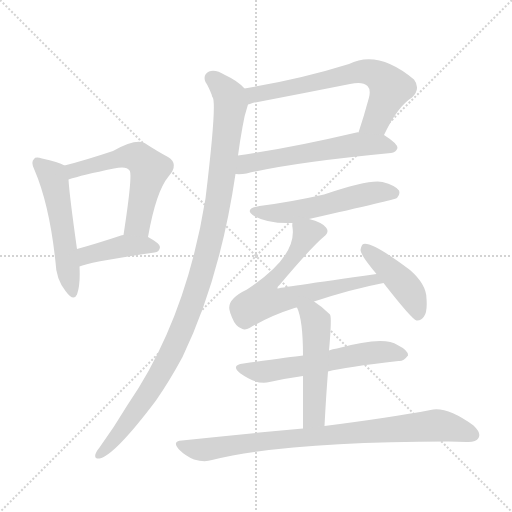
t = 0.00 s
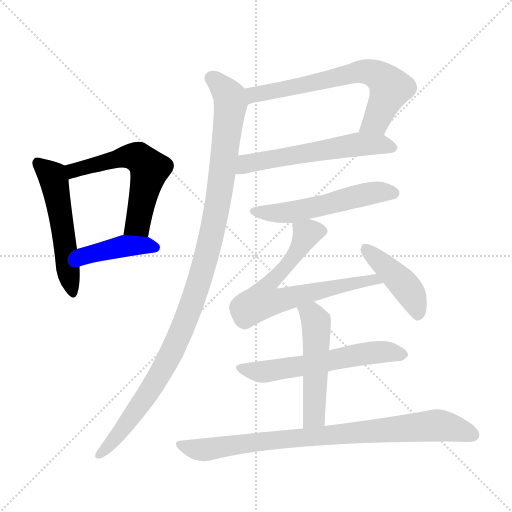
t = 1.84 s
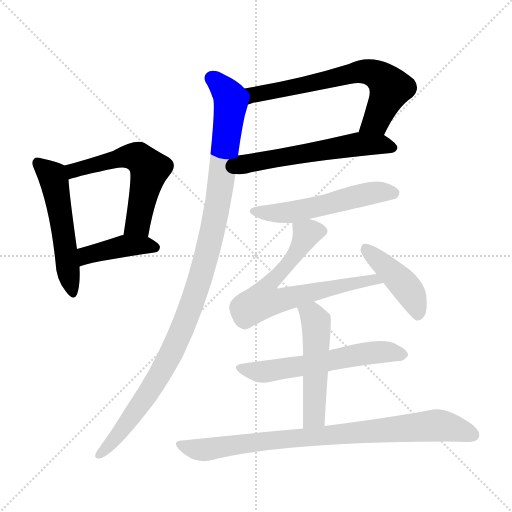
t = 3.69 s
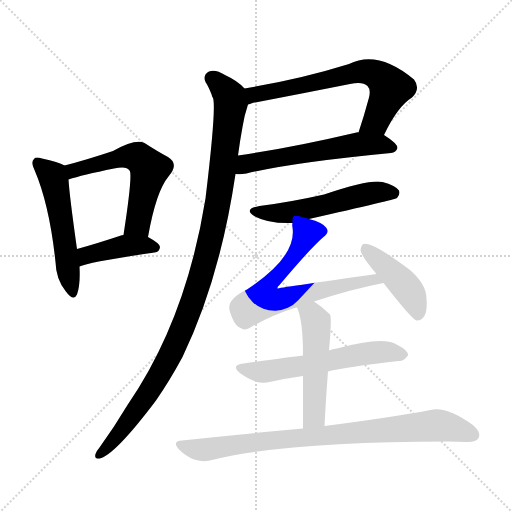
t = 5.53 s
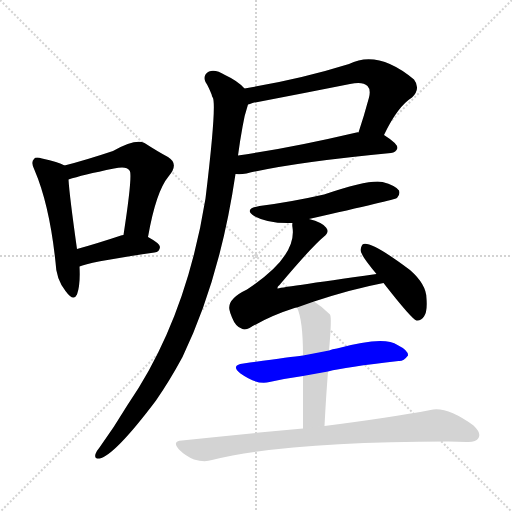
t = 7.38 s
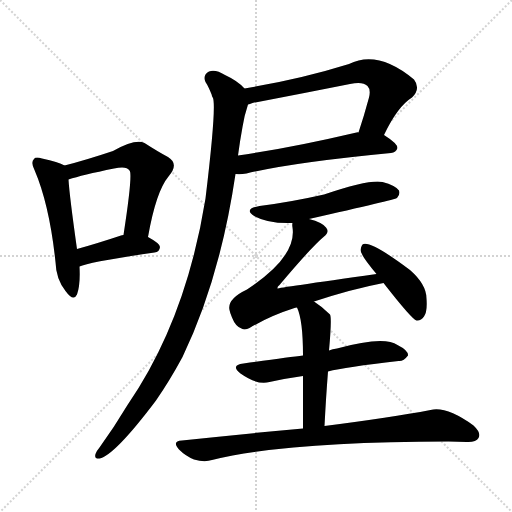
t = 9.22 s

The animated SVG that drew these frames (rendered in a browser with its animation timeline set to each time). Animation: 12 CSS @keyframes rules; one cycle of 9.22 s.

<svg version="1.1" viewBox="0 0 1024 1024" xmlns="http://www.w3.org/2000/svg">
  <g stroke="lightgray" stroke-dasharray="1,1" stroke-width="1" transform="scale(4, 4)">
    <line x1="0" y1="0" x2="256" y2="256"></line>
    <line x1="256" y1="0" x2="0" y2="256"></line>
    <line x1="128" y1="0" x2="128" y2="256"></line>
    <line x1="0" y1="128" x2="256" y2="128"></line>
  </g>
<g transform="scale(1, -1) translate(0, -900)">
   <style type="text/css">
    @keyframes keyframes0 {
      from {
       stroke: blue;
       stroke-dashoffset: 528;
       stroke-width: 128;
       }
       63% {
       animation-timing-function: step-end;
       stroke: blue;
       stroke-dashoffset: 0;
       stroke-width: 128;
       }
       to {
       stroke: black;
       stroke-width: 1024;
       }
       }
       #make-me-a-hanzi-animation-0 {
         animation: keyframes0 0.679688s both;
         animation-delay: 0.000000s;
         animation-timing-function: linear;
       }
    @keyframes keyframes1 {
      from {
       stroke: blue;
       stroke-dashoffset: 570;
       stroke-width: 128;
       }
       65% {
       animation-timing-function: step-end;
       stroke: blue;
       stroke-dashoffset: 0;
       stroke-width: 128;
       }
       to {
       stroke: black;
       stroke-width: 1024;
       }
       }
       #make-me-a-hanzi-animation-1 {
         animation: keyframes1 0.713867s both;
         animation-delay: 0.679688s;
         animation-timing-function: linear;
       }
    @keyframes keyframes2 {
      from {
       stroke: blue;
       stroke-dashoffset: 416;
       stroke-width: 128;
       }
       58% {
       animation-timing-function: step-end;
       stroke: blue;
       stroke-dashoffset: 0;
       stroke-width: 128;
       }
       to {
       stroke: black;
       stroke-width: 1024;
       }
       }
       #make-me-a-hanzi-animation-2 {
         animation: keyframes2 0.588542s both;
         animation-delay: 1.393555s;
         animation-timing-function: linear;
       }
    @keyframes keyframes3 {
      from {
       stroke: blue;
       stroke-dashoffset: 666;
       stroke-width: 128;
       }
       68% {
       animation-timing-function: step-end;
       stroke: blue;
       stroke-dashoffset: 0;
       stroke-width: 128;
       }
       to {
       stroke: black;
       stroke-width: 1024;
       }
       }
       #make-me-a-hanzi-animation-3 {
         animation: keyframes3 0.791992s both;
         animation-delay: 1.982096s;
         animation-timing-function: linear;
       }
    @keyframes keyframes4 {
      from {
       stroke: blue;
       stroke-dashoffset: 577;
       stroke-width: 128;
       }
       65% {
       animation-timing-function: step-end;
       stroke: blue;
       stroke-dashoffset: 0;
       stroke-width: 128;
       }
       to {
       stroke: black;
       stroke-width: 1024;
       }
       }
       #make-me-a-hanzi-animation-4 {
         animation: keyframes4 0.719564s both;
         animation-delay: 2.774089s;
         animation-timing-function: linear;
       }
    @keyframes keyframes5 {
      from {
       stroke: blue;
       stroke-dashoffset: 1085;
       stroke-width: 128;
       }
       78% {
       animation-timing-function: step-end;
       stroke: blue;
       stroke-dashoffset: 0;
       stroke-width: 128;
       }
       to {
       stroke: black;
       stroke-width: 1024;
       }
       }
       #make-me-a-hanzi-animation-5 {
         animation: keyframes5 1.132975s both;
         animation-delay: 3.493652s;
         animation-timing-function: linear;
       }
    @keyframes keyframes6 {
      from {
       stroke: blue;
       stroke-dashoffset: 538;
       stroke-width: 128;
       }
       64% {
       animation-timing-function: step-end;
       stroke: blue;
       stroke-dashoffset: 0;
       stroke-width: 128;
       }
       to {
       stroke: black;
       stroke-width: 1024;
       }
       }
       #make-me-a-hanzi-animation-6 {
         animation: keyframes6 0.687826s both;
         animation-delay: 4.626628s;
         animation-timing-function: linear;
       }
    @keyframes keyframes7 {
      from {
       stroke: blue;
       stroke-dashoffset: 656;
       stroke-width: 128;
       }
       68% {
       animation-timing-function: step-end;
       stroke: blue;
       stroke-dashoffset: 0;
       stroke-width: 128;
       }
       to {
       stroke: black;
       stroke-width: 1024;
       }
       }
       #make-me-a-hanzi-animation-7 {
         animation: keyframes7 0.783854s both;
         animation-delay: 5.314453s;
         animation-timing-function: linear;
       }
    @keyframes keyframes8 {
      from {
       stroke: blue;
       stroke-dashoffset: 432;
       stroke-width: 128;
       }
       58% {
       animation-timing-function: step-end;
       stroke: blue;
       stroke-dashoffset: 0;
       stroke-width: 128;
       }
       to {
       stroke: black;
       stroke-width: 1024;
       }
       }
       #make-me-a-hanzi-animation-8 {
         animation: keyframes8 0.601562s both;
         animation-delay: 6.098307s;
         animation-timing-function: linear;
       }
    @keyframes keyframes9 {
      from {
       stroke: blue;
       stroke-dashoffset: 584;
       stroke-width: 128;
       }
       66% {
       animation-timing-function: step-end;
       stroke: blue;
       stroke-dashoffset: 0;
       stroke-width: 128;
       }
       to {
       stroke: black;
       stroke-width: 1024;
       }
       }
       #make-me-a-hanzi-animation-9 {
         animation: keyframes9 0.725260s both;
         animation-delay: 6.699870s;
         animation-timing-function: linear;
       }
    @keyframes keyframes10 {
      from {
       stroke: blue;
       stroke-dashoffset: 509;
       stroke-width: 128;
       }
       62% {
       animation-timing-function: step-end;
       stroke: blue;
       stroke-dashoffset: 0;
       stroke-width: 128;
       }
       to {
       stroke: black;
       stroke-width: 1024;
       }
       }
       #make-me-a-hanzi-animation-10 {
         animation: keyframes10 0.664225s both;
         animation-delay: 7.425130s;
         animation-timing-function: linear;
       }
    @keyframes keyframes11 {
      from {
       stroke: blue;
       stroke-dashoffset: 847;
       stroke-width: 128;
       }
       73% {
       animation-timing-function: step-end;
       stroke: blue;
       stroke-dashoffset: 0;
       stroke-width: 128;
       }
       to {
       stroke: black;
       stroke-width: 1024;
       }
       }
       #make-me-a-hanzi-animation-11 {
         animation: keyframes11 0.939290s both;
         animation-delay: 8.089355s;
         animation-timing-function: linear;
       }
</style>
<path d="M 129.0 569.0 Q 117.0 576.0 84.0 583.0 Q 71.0 587.0 68.0 582.0 Q 61.0 576.0 69.0 560.0 Q 99.0 490.0 111.0 376.0 Q 112.0 342.0 131.0 318.0 Q 147.0 296.0 154.0 311.0 Q 161.0 330.0 159.0 367.0 L 154.0 402.0 Q 139.0 508.0 137.0 541.0 C 135.0 566.0 135.0 566.0 129.0 569.0 Z" fill="lightgray"></path> 
<path d="M 296.0 426.0 Q 312.0 517.0 337.0 547.0 Q 359.0 572.0 336.0 586.0 Q 317.0 596.0 289.0 614.0 Q 271.0 623.0 226.0 598.0 Q 169.0 579.0 129.0 569.0 C 100.0 562.0 108.0 532.0 137.0 541.0 Q 164.0 550.0 228.0 563.0 Q 253.0 569.0 259.0 559.0 Q 266.0 553.0 247.0 430.0 C 242.0 400.0 291.0 396.0 296.0 426.0 Z" fill="lightgray"></path> 
<path d="M 159.0 367.0 Q 178.0 376.0 309.0 395.0 Q 319.0 396.0 320.0 406.0 Q 320.0 413.0 296.0 426.0 L 247.0 430.0 Q 243.0 430.0 242.0 429.0 Q 194.0 413.0 154.0 402.0 C 125.0 394.0 131.0 356.0 159.0 367.0 Z" fill="lightgray"></path> 
<path d="M 768.0 630.0 Q 795.0 687.0 824.0 705.0 Q 842.0 723.0 828.0 741.0 Q 756.0 801.0 698.0 772.0 Q 602.0 742.0 489.0 723.0 C 459.0 718.0 467.0 683.0 496.0 691.0 Q 499.0 692.0 505.0 694.0 Q 605.0 713.0 700.0 732.0 Q 725.0 738.0 735.0 728.0 Q 742.0 721.0 738.0 705.0 Q 728.0 668.0 717.0 635.0 C 708.0 606.0 755.0 603.0 768.0 630.0 Z" fill="lightgray"></path> 
<path d="M 471.0 552.0 Q 481.0 551.0 493.0 553.0 Q 584.0 575.0 782.0 594.0 Q 792.0 595.0 795.0 604.0 Q 795.0 613.0 768.0 630.0 L 717.0 635.0 Q 716.0 636.0 713.0 635.0 Q 581.0 604.0 476.0 589.0 C 446.0 585.0 441.0 553.0 471.0 552.0 Z" fill="lightgray"></path> 
<path d="M 426.0 704.0 Q 433.0 685.0 411.0 503.0 Q 372.0 260.0 255.0 90.0 Q 228.0 45.0 199.0 5.0 Q 193.0 -2.0 191.0 -8.0 Q 188.0 -18.0 199.0 -17.0 Q 229.0 -11.0 312.0 99.0 Q 339.0 138.0 365.0 186.0 Q 440.0 342.0 471.0 552.0 L 476.0 589.0 Q 480.0 619.0 485.0 646.0 Q 488.0 667.0 496.0 691.0 C 502.0 712.0 502.0 712.0 489.0 723.0 Q 476.0 738.0 450.0 750.0 Q 431.0 762.0 418.0 757.0 Q 405.0 750.0 411.0 736.0 Q 417.0 727.0 424.0 709.0 Q 423.0 709.0 424.0 708.0 Q 424.0 707.0 426.0 704.0 Z" fill="lightgray"></path> 
<path d="M 618.0 462.0 Q 790.0 501.0 794.0 504.0 Q 801.0 511.0 798.0 519.0 Q 791.0 529.0 765.0 536.0 Q 740.0 542.0 648.0 511.0 Q 582.0 496.0 519.0 488.0 Q 485.0 482.0 510.0 467.0 Q 538.0 452.0 585.0 454.0 L 618.0 462.0 Z" fill="lightgray"></path> 
<path d="M 628.0 297.0 Q 704.0 322.0 767.0 334.0 C 796.0 340.0 783.0 356.0 753.0 352.0 Q 555.0 324.0 555.0 323.0 Q 554.0 326.0 559.0 330.0 Q 623.0 406.0 647.0 426.0 Q 660.0 436.0 652.0 445.0 Q 645.0 455.0 618.0 462.0 C 589.0 471.0 584.0 473.0 585.0 454.0 Q 584.0 451.0 585.0 445.0 Q 594.0 387.0 494.0 321.0 Q 454.0 302.0 459.0 280.0 Q 460.0 274.0 464.0 265.0 Q 471.0 247.0 483.0 243.0 Q 490.0 239.0 499.0 244.0 Q 539.0 268.0 589.0 284.0 Q 590.0 285.0 594.0 285.0 L 628.0 297.0 Z" fill="lightgray"></path> 
<path d="M 767.0 334.0 Q 824.0 261.0 833.0 259.0 Q 842.0 258.0 848.0 267.0 Q 855.0 277.0 853.0 303.0 Q 853.0 331.0 820.0 360.0 Q 744.0 417.0 727.0 412.0 Q 723.0 411.0 721.0 400.0 Q 721.0 390.0 753.0 352.0 L 767.0 334.0 Z" fill="lightgray"></path> 
<path d="M 656.0 157.0 Q 690.0 166.0 797.0 178.0 Q 807.0 177.0 816.0 189.0 Q 817.0 199.0 795.0 210.0 Q 768.0 229.0 674.0 203.0 Q 665.0 202.0 658.0 199.0 L 606.0 189.0 Q 579.0 186.0 487.0 173.0 Q 460.0 170.0 481.0 153.0 Q 515.0 129.0 539.0 136.0 Q 570.0 143.0 606.0 148.0 L 656.0 157.0 Z" fill="lightgray"></path> 
<path d="M 649.0 48.0 Q 652.0 106.0 656.0 157.0 L 658.0 199.0 Q 664.0 265.0 660.0 271.0 Q 644.0 287.0 628.0 297.0 C 603.0 314.0 583.0 313.0 594.0 285.0 Q 606.0 260.0 606.0 189.0 L 606.0 148.0 Q 606.0 106.0 606.0 43.0 C 606.0 13.0 647.0 18.0 649.0 48.0 Z" fill="lightgray"></path> 
<path d="M 606.0 43.0 Q 494.0 33.0 364.0 19.0 Q 343.0 18.0 358.0 1.0 Q 371.0 -12.0 388.0 -19.0 Q 409.0 -25.0 424.0 -20.0 Q 575.0 17.0 897.0 17.0 Q 915.0 17.0 933.0 16.0 Q 952.0 15.0 957.0 24.0 Q 963.0 34.0 947.0 49.0 Q 893.0 88.0 861.0 80.0 Q 782.0 65.0 649.0 48.0 L 606.0 43.0 Z" fill="lightgray"></path> 
      <clipPath id="make-me-a-hanzi-clip-0">
      <path d="M 129.0 569.0 Q 117.0 576.0 84.0 583.0 Q 71.0 587.0 68.0 582.0 Q 61.0 576.0 69.0 560.0 Q 99.0 490.0 111.0 376.0 Q 112.0 342.0 131.0 318.0 Q 147.0 296.0 154.0 311.0 Q 161.0 330.0 159.0 367.0 L 154.0 402.0 Q 139.0 508.0 137.0 541.0 C 135.0 566.0 135.0 566.0 129.0 569.0 Z" fill="lightgray"></path>
      </clipPath>
      <path clip-path="url(#make-me-a-hanzi-clip-0)" d="M 75.0 574.0 L 108.0 540.0 L 143.0 318.0 " fill="none" id="make-me-a-hanzi-animation-0" stroke-dasharray="400 800" stroke-linecap="round"></path>

      <clipPath id="make-me-a-hanzi-clip-1">
      <path d="M 296.0 426.0 Q 312.0 517.0 337.0 547.0 Q 359.0 572.0 336.0 586.0 Q 317.0 596.0 289.0 614.0 Q 271.0 623.0 226.0 598.0 Q 169.0 579.0 129.0 569.0 C 100.0 562.0 108.0 532.0 137.0 541.0 Q 164.0 550.0 228.0 563.0 Q 253.0 569.0 259.0 559.0 Q 266.0 553.0 247.0 430.0 C 242.0 400.0 291.0 396.0 296.0 426.0 Z" fill="lightgray"></path>
      </clipPath>
      <path clip-path="url(#make-me-a-hanzi-clip-1)" d="M 140.0 549.0 L 147.0 559.0 L 259.0 588.0 L 279.0 584.0 L 292.0 572.0 L 299.0 562.0 L 276.0 453.0 L 254.0 442.0 " fill="none" id="make-me-a-hanzi-animation-1" stroke-dasharray="442 884" stroke-linecap="round"></path>

      <clipPath id="make-me-a-hanzi-clip-2">
      <path d="M 159.0 367.0 Q 178.0 376.0 309.0 395.0 Q 319.0 396.0 320.0 406.0 Q 320.0 413.0 296.0 426.0 L 247.0 430.0 Q 243.0 430.0 242.0 429.0 Q 194.0 413.0 154.0 402.0 C 125.0 394.0 131.0 356.0 159.0 367.0 Z" fill="lightgray"></path>
      </clipPath>
      <path clip-path="url(#make-me-a-hanzi-clip-2)" d="M 160.0 373.0 L 179.0 392.0 L 241.0 407.0 L 310.0 405.0 " fill="none" id="make-me-a-hanzi-animation-2" stroke-dasharray="288 576" stroke-linecap="round"></path>

      <clipPath id="make-me-a-hanzi-clip-3">
      <path d="M 768.0 630.0 Q 795.0 687.0 824.0 705.0 Q 842.0 723.0 828.0 741.0 Q 756.0 801.0 698.0 772.0 Q 602.0 742.0 489.0 723.0 C 459.0 718.0 467.0 683.0 496.0 691.0 Q 499.0 692.0 505.0 694.0 Q 605.0 713.0 700.0 732.0 Q 725.0 738.0 735.0 728.0 Q 742.0 721.0 738.0 705.0 Q 728.0 668.0 717.0 635.0 C 708.0 606.0 755.0 603.0 768.0 630.0 Z" fill="lightgray"></path>
      </clipPath>
      <path clip-path="url(#make-me-a-hanzi-clip-3)" d="M 499.0 697.0 L 516.0 713.0 L 712.0 756.0 L 745.0 754.0 L 763.0 745.0 L 781.0 723.0 L 751.0 657.0 L 724.0 640.0 " fill="none" id="make-me-a-hanzi-animation-3" stroke-dasharray="538 1076" stroke-linecap="round"></path>

      <clipPath id="make-me-a-hanzi-clip-4">
      <path d="M 471.0 552.0 Q 481.0 551.0 493.0 553.0 Q 584.0 575.0 782.0 594.0 Q 792.0 595.0 795.0 604.0 Q 795.0 613.0 768.0 630.0 L 717.0 635.0 Q 716.0 636.0 713.0 635.0 Q 581.0 604.0 476.0 589.0 C 446.0 585.0 441.0 553.0 471.0 552.0 Z" fill="lightgray"></path>
      </clipPath>
      <path clip-path="url(#make-me-a-hanzi-clip-4)" d="M 476.0 558.0 L 493.0 572.0 L 512.0 577.0 L 721.0 612.0 L 760.0 612.0 L 787.0 604.0 " fill="none" id="make-me-a-hanzi-animation-4" stroke-dasharray="449 898" stroke-linecap="round"></path>

      <clipPath id="make-me-a-hanzi-clip-5">
      <path d="M 426.0 704.0 Q 433.0 685.0 411.0 503.0 Q 372.0 260.0 255.0 90.0 Q 228.0 45.0 199.0 5.0 Q 193.0 -2.0 191.0 -8.0 Q 188.0 -18.0 199.0 -17.0 Q 229.0 -11.0 312.0 99.0 Q 339.0 138.0 365.0 186.0 Q 440.0 342.0 471.0 552.0 L 476.0 589.0 Q 480.0 619.0 485.0 646.0 Q 488.0 667.0 496.0 691.0 C 502.0 712.0 502.0 712.0 489.0 723.0 Q 476.0 738.0 450.0 750.0 Q 431.0 762.0 418.0 757.0 Q 405.0 750.0 411.0 736.0 Q 417.0 727.0 424.0 709.0 Q 423.0 709.0 424.0 708.0 Q 424.0 707.0 426.0 704.0 Z" fill="lightgray"></path>
      </clipPath>
      <path clip-path="url(#make-me-a-hanzi-clip-5)" d="M 424.0 743.0 L 455.0 713.0 L 461.0 691.0 L 437.0 496.0 L 408.0 370.0 L 370.0 255.0 L 320.0 152.0 L 264.0 66.0 L 199.0 -9.0 " fill="none" id="make-me-a-hanzi-animation-5" stroke-dasharray="957 1914" stroke-linecap="round"></path>

      <clipPath id="make-me-a-hanzi-clip-6">
      <path d="M 618.0 462.0 Q 790.0 501.0 794.0 504.0 Q 801.0 511.0 798.0 519.0 Q 791.0 529.0 765.0 536.0 Q 740.0 542.0 648.0 511.0 Q 582.0 496.0 519.0 488.0 Q 485.0 482.0 510.0 467.0 Q 538.0 452.0 585.0 454.0 L 618.0 462.0 Z" fill="lightgray"></path>
      </clipPath>
      <path clip-path="url(#make-me-a-hanzi-clip-6)" d="M 512.0 479.0 L 576.0 474.0 L 754.0 516.0 L 789.0 513.0 " fill="none" id="make-me-a-hanzi-animation-6" stroke-dasharray="410 820" stroke-linecap="round"></path>

      <clipPath id="make-me-a-hanzi-clip-7">
      <path d="M 628.0 297.0 Q 704.0 322.0 767.0 334.0 C 796.0 340.0 783.0 356.0 753.0 352.0 Q 555.0 324.0 555.0 323.0 Q 554.0 326.0 559.0 330.0 Q 623.0 406.0 647.0 426.0 Q 660.0 436.0 652.0 445.0 Q 645.0 455.0 618.0 462.0 C 589.0 471.0 584.0 473.0 585.0 454.0 Q 584.0 451.0 585.0 445.0 Q 594.0 387.0 494.0 321.0 Q 454.0 302.0 459.0 280.0 Q 460.0 274.0 464.0 265.0 Q 471.0 247.0 483.0 243.0 Q 490.0 239.0 499.0 244.0 Q 539.0 268.0 589.0 284.0 Q 590.0 285.0 594.0 285.0 L 628.0 297.0 Z" fill="lightgray"></path>
      </clipPath>
      <path clip-path="url(#make-me-a-hanzi-clip-7)" d="M 643.0 437.0 L 613.0 432.0 L 581.0 377.0 L 542.0 335.0 L 554.0 328.0 L 562.0 300.0 L 686.0 332.0 L 729.0 336.0 L 739.0 344.0 L 759.0 335.0 " fill="none" id="make-me-a-hanzi-animation-7" stroke-dasharray="528 1056" stroke-linecap="round"></path>

      <clipPath id="make-me-a-hanzi-clip-8">
      <path d="M 767.0 334.0 Q 824.0 261.0 833.0 259.0 Q 842.0 258.0 848.0 267.0 Q 855.0 277.0 853.0 303.0 Q 853.0 331.0 820.0 360.0 Q 744.0 417.0 727.0 412.0 Q 723.0 411.0 721.0 400.0 Q 721.0 390.0 753.0 352.0 L 767.0 334.0 Z" fill="lightgray"></path>
      </clipPath>
      <path clip-path="url(#make-me-a-hanzi-clip-8)" d="M 730.0 403.0 L 819.0 317.0 L 836.0 268.0 " fill="none" id="make-me-a-hanzi-animation-8" stroke-dasharray="304 608" stroke-linecap="round"></path>

      <clipPath id="make-me-a-hanzi-clip-9">
      <path d="M 656.0 157.0 Q 690.0 166.0 797.0 178.0 Q 807.0 177.0 816.0 189.0 Q 817.0 199.0 795.0 210.0 Q 768.0 229.0 674.0 203.0 Q 665.0 202.0 658.0 199.0 L 606.0 189.0 Q 579.0 186.0 487.0 173.0 Q 460.0 170.0 481.0 153.0 Q 515.0 129.0 539.0 136.0 Q 570.0 143.0 606.0 148.0 L 656.0 157.0 Z" fill="lightgray"></path>
      </clipPath>
      <path clip-path="url(#make-me-a-hanzi-clip-9)" d="M 482.0 164.0 L 530.0 157.0 L 711.0 191.0 L 769.0 197.0 L 806.0 191.0 " fill="none" id="make-me-a-hanzi-animation-9" stroke-dasharray="456 912" stroke-linecap="round"></path>

      <clipPath id="make-me-a-hanzi-clip-10">
      <path d="M 649.0 48.0 Q 652.0 106.0 656.0 157.0 L 658.0 199.0 Q 664.0 265.0 660.0 271.0 Q 644.0 287.0 628.0 297.0 C 603.0 314.0 583.0 313.0 594.0 285.0 Q 606.0 260.0 606.0 189.0 L 606.0 148.0 Q 606.0 106.0 606.0 43.0 C 606.0 13.0 647.0 18.0 649.0 48.0 Z" fill="lightgray"></path>
      </clipPath>
      <path clip-path="url(#make-me-a-hanzi-clip-10)" d="M 601.0 283.0 L 624.0 270.0 L 632.0 257.0 L 629.0 74.0 L 612.0 52.0 " fill="none" id="make-me-a-hanzi-animation-10" stroke-dasharray="381 762" stroke-linecap="round"></path>

      <clipPath id="make-me-a-hanzi-clip-11">
      <path d="M 606.0 43.0 Q 494.0 33.0 364.0 19.0 Q 343.0 18.0 358.0 1.0 Q 371.0 -12.0 388.0 -19.0 Q 409.0 -25.0 424.0 -20.0 Q 575.0 17.0 897.0 17.0 Q 915.0 17.0 933.0 16.0 Q 952.0 15.0 957.0 24.0 Q 963.0 34.0 947.0 49.0 Q 893.0 88.0 861.0 80.0 Q 782.0 65.0 649.0 48.0 L 606.0 43.0 Z" fill="lightgray"></path>
      </clipPath>
      <path clip-path="url(#make-me-a-hanzi-clip-11)" d="M 361.0 10.0 L 414.0 1.0 L 543.0 20.0 L 870.0 49.0 L 895.0 47.0 L 946.0 30.0 " fill="none" id="make-me-a-hanzi-animation-11" stroke-dasharray="719 1438" stroke-linecap="round"></path>

</g>
</svg>
